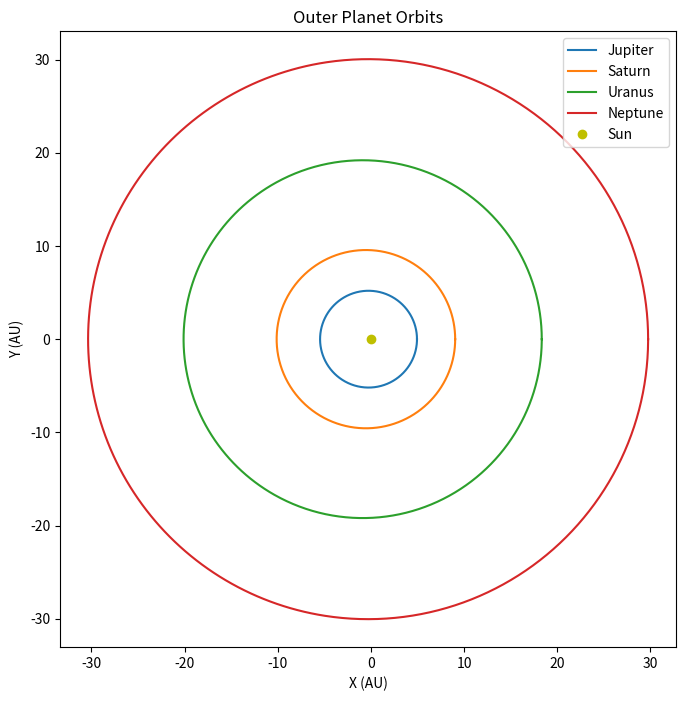

Here is the Python script that generated this plot:
import numpy as np
import matplotlib.pyplot as plt

# Semi-major axes in AU
semi_major_axes = {
    #"Mercury": 0.39,
    #"Venus": 0.72,
    #"Earth": 1.0,
    #"Mars": 1.52, 
    "Jupiter": 5.2,
    "Saturn": 9.58,
    "Uranus": 19.22,
    "Neptune": 30.05
}

# Eccentricities
eccentricities = {
    #"Mercury": 0.205,
    #"Venus": 0.007,
    #"Earth": 0.017,
    #"Mars": 0.094,
    "Jupiter": 0.049,
    "Saturn": 0.056,
    "Uranus": 0.046,
    "Neptune": 0.010
}

# Angle values
theta = np.linspace(0, 2 * np.pi, 1000)

# Create a figure and axis
fig, ax = plt.subplots(figsize=(8, 8))

# Plot inner planet orbits
for planet in semi_major_axes:
    a = semi_major_axes[planet]
    e = eccentricities[planet]
    r = a * (1 - e ** 2) / (1 + e * np.cos(theta))
    x = r * np.cos(theta)
    y = r * np.sin(theta)
    ax.plot(x, y, label=planet)


# Plot the yellow dot at (0, 0)
ax.plot(0, 0, 'yo', label='Sun')


# Set equal aspect ratio
ax.set_aspect('equal', adjustable='box')

# Add labels and legend
ax.set_title("Outer Planet Orbits")
ax.set_xlabel("X (AU)")
ax.set_ylabel("Y (AU)")
ax.legend()

# Show the plot
plt.show()
